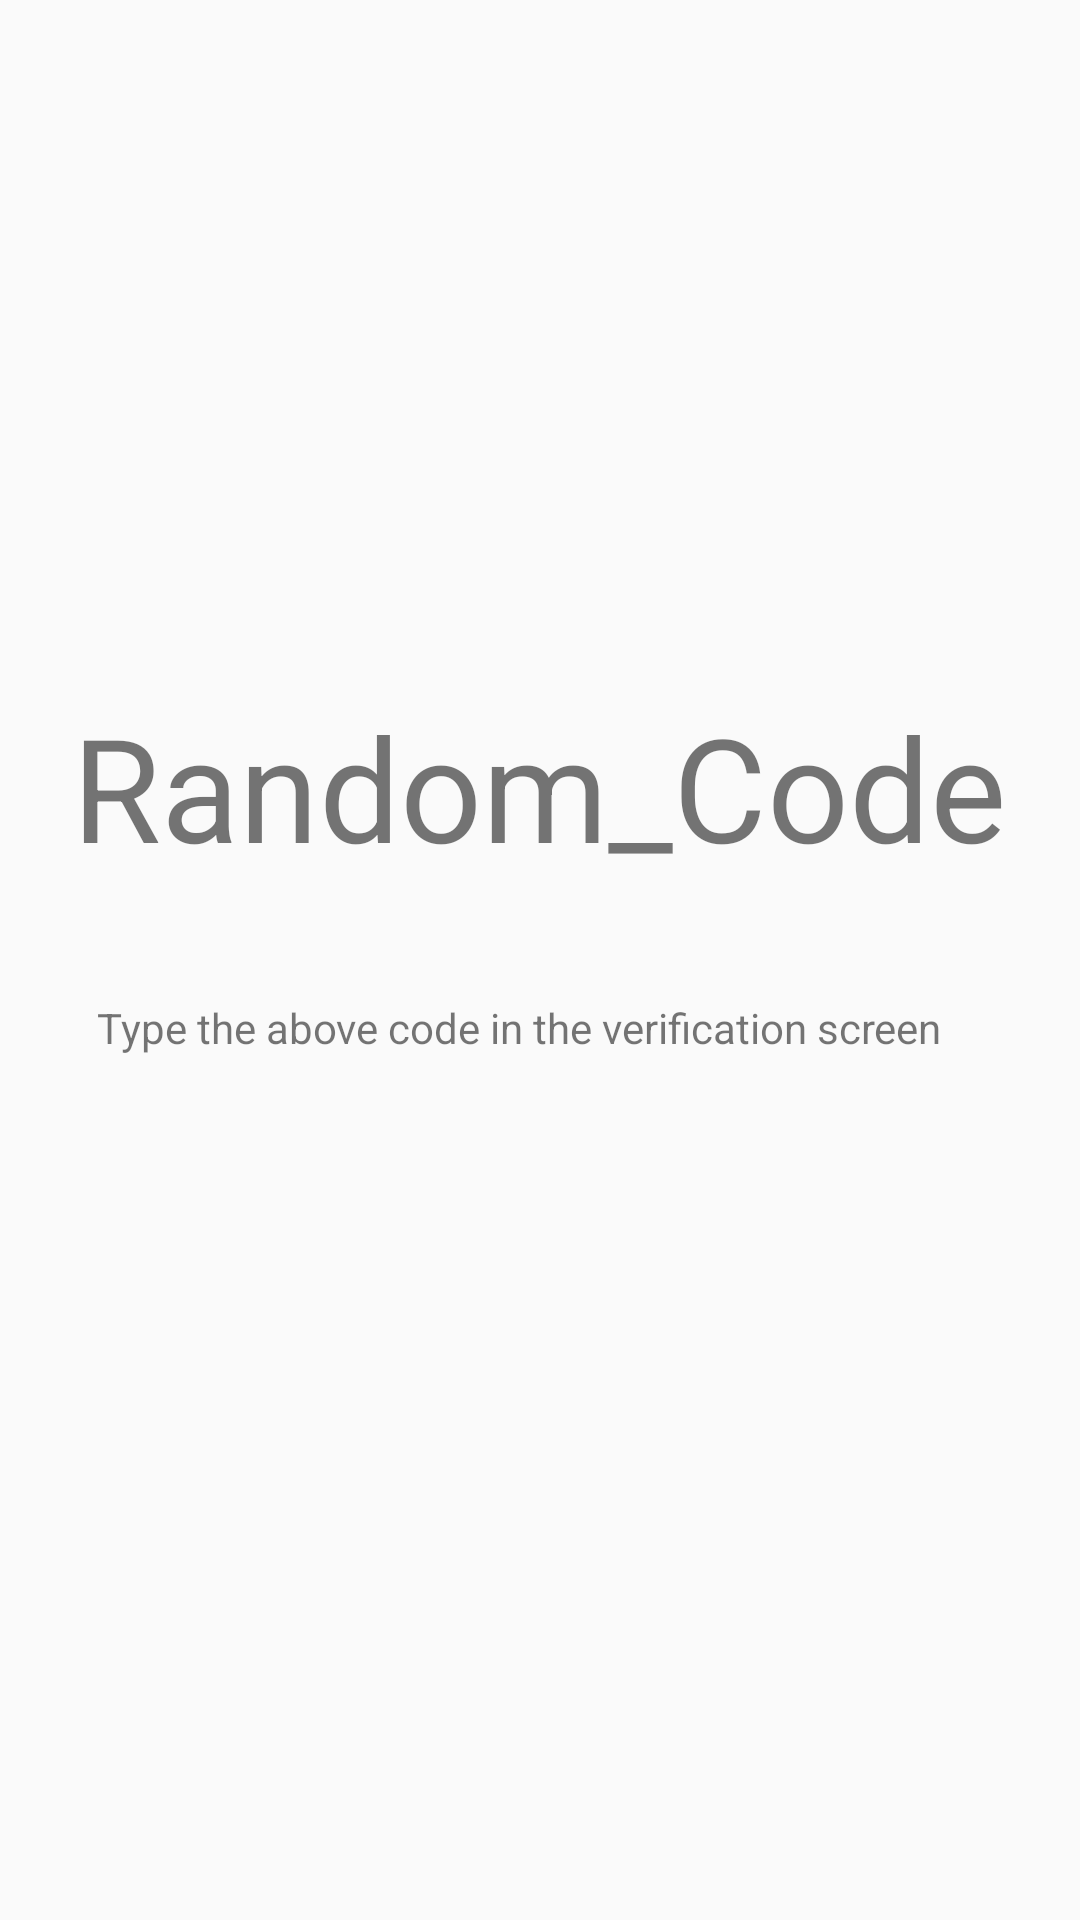

Write the Android layout XML for this screen, with the resource values it uses.
<!-- AndroidManifest.xml: application theme Theme.MoLogs -->
<!-- res/layout/activity_convert_to_screen.xml -->
<?xml version="1.0" encoding="utf-8"?>
<androidx.constraintlayout.widget.ConstraintLayout xmlns:android="http://schemas.android.com/apk/res/android"
    xmlns:app="http://schemas.android.com/apk/res-auto"
    xmlns:tools="http://schemas.android.com/tools"
    android:layout_width="match_parent"
    android:layout_height="match_parent"
    tools:context=".ConvertToScreen">

    <TextView
        android:id="@+id/textView3"
        android:layout_width="334dp"
        android:layout_height="100dp"
        android:text="Random_Code"
        android:gravity="center_horizontal"
        android:textSize="48sp"
        app:layout_constraintBottom_toBottomOf="parent"
        app:layout_constraintEnd_toEndOf="parent"
        app:layout_constraintHorizontal_bias="0.493"
        app:layout_constraintStart_toStartOf="parent"
        app:layout_constraintTop_toTopOf="parent"
        app:layout_constraintVertical_bias="0.426" />

    <TextView
        android:id="@+id/textView4"
        android:layout_width="wrap_content"
        android:layout_height="wrap_content"
        android:text="Type the above code in the verification screen"
        android:gravity="center_horizontal"
        app:layout_constraintBottom_toBottomOf="parent"
        app:layout_constraintEnd_toEndOf="parent"
        app:layout_constraintHorizontal_bias="0.414"
        app:layout_constraintStart_toStartOf="parent"
        app:layout_constraintTop_toTopOf="parent"
        app:layout_constraintVertical_bias="0.536" />
</androidx.constraintlayout.widget.ConstraintLayout>
<!-- resources referenced by this layout -->
<resources>
  <style name="Theme.MoLogs" parent="Theme.AppCompat.DayNight.DarkActionBar">
          
          <item name="colorPrimary">@color/black</item>
          <item name="colorPrimaryVariant">@color/black</item>
          <item name="colorOnPrimary">@color/black</item>
  
          <item name="colorSecondary">@color/black</item>
          <item name="colorSecondaryVariant">@color/black</item>
          <item name="colorOnSecondary">@color/black</item>
          
          <item name="android:statusBarColor" tools:targetApi="l">?attr/colorPrimaryVariant</item>
          
      </style>
  <color name="black">#FF000000</color>
</resources>
